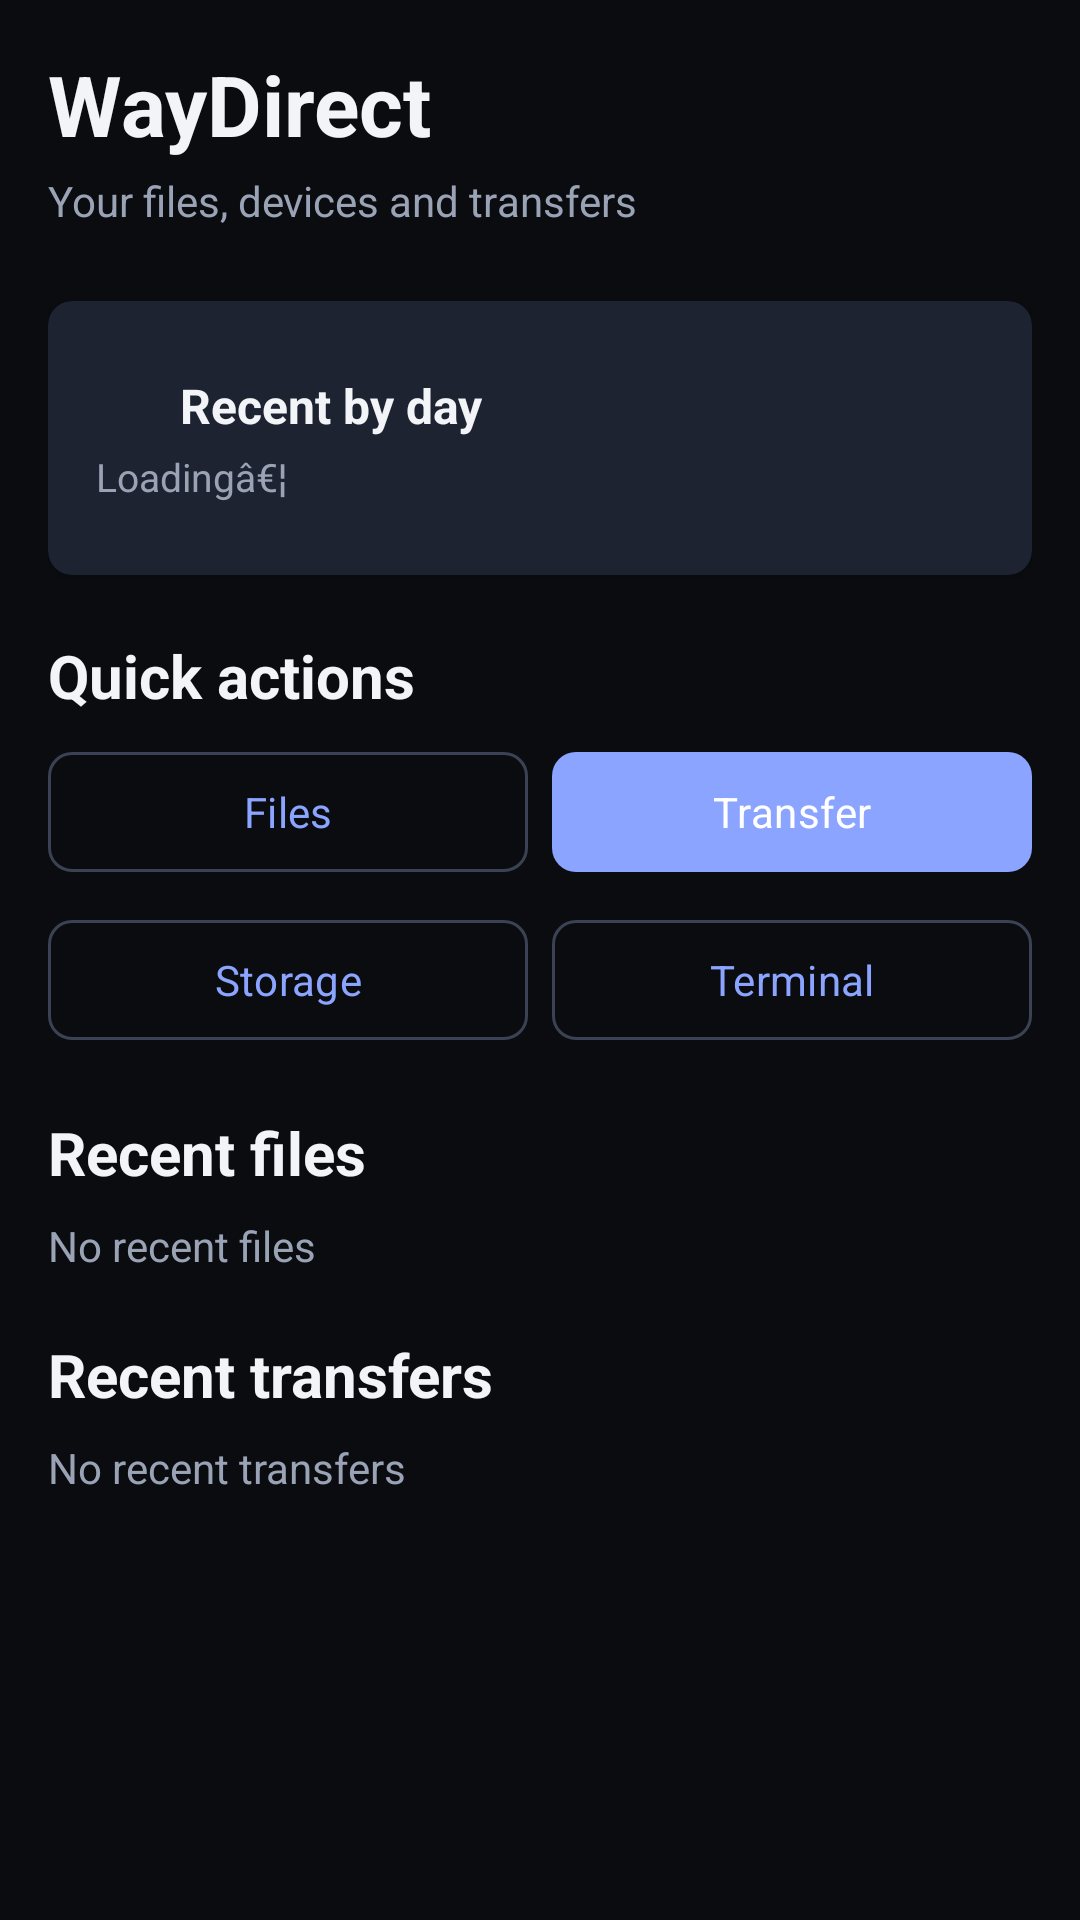

This screen was rendered from an Android layout file. Write that file and the resources it references.
<!-- AndroidManifest.xml: application theme Theme.WayDirect -->
<!-- res/layout/fragment_home.xml -->
<?xml version="1.0" encoding="utf-8"?>
<androidx.drawerlayout.widget.DrawerLayout
    xmlns:android="http://schemas.android.com/apk/res/android"
    xmlns:app="http://schemas.android.com/apk/res-auto"
    android:id="@+id/home_drawer_layout"
    android:layout_width="match_parent"
    android:layout_height="match_parent"
    android:background="@color/waydirect_background">

    <LinearLayout
        android:layout_width="match_parent"
        android:layout_height="match_parent"
        android:orientation="vertical">

        <LinearLayout
            android:layout_width="match_parent"
            android:layout_height="wrap_content"
            android:orientation="horizontal"
            android:gravity="center_vertical"
            android:paddingHorizontal="@dimen/spacing_md"
            android:paddingTop="@dimen/spacing_md">

            <LinearLayout
                android:layout_width="0dp"
                android:layout_height="wrap_content"
                android:layout_weight="1"
                android:orientation="vertical">

                <TextView
                    android:layout_width="match_parent"
                    android:layout_height="wrap_content"
                    android:text="@string/layout_fragment_home_text_7"
                    android:textColor="@color/waydirect_text_primary"
                    android:textSize="28sp"
                    android:textStyle="bold" />

                <TextView
                    android:layout_width="match_parent"
                    android:layout_height="wrap_content"
                    android:layout_marginTop="@dimen/spacing_xs"
                    android:text="@string/layout_fragment_home_text_8"
                    android:textColor="@color/waydirect_text_secondary"
                    android:textSize="14sp" />
            </LinearLayout>

            <ImageButton
                android:id="@+id/btn_open_home_drawer"
                android:layout_width="40dp"
                android:layout_height="40dp"
                android:background="?attr/selectableItemBackgroundBorderless"
                android:src="@drawable/ic_action_more"
                android:contentDescription="@string/btn_open_duplicates_drawer_desc"
                app:tint="@color/waydirect_text_primary" />
        </LinearLayout>

        <ScrollView
            android:layout_width="match_parent"
            android:layout_height="0dp"
            android:layout_weight="1"
            android:fillViewport="true">

            <LinearLayout
                android:layout_width="match_parent"
                android:layout_height="wrap_content"
                android:orientation="vertical"
                android:padding="@dimen/spacing_md">

                <com.google.android.material.card.MaterialCardView
                    android:layout_width="match_parent"
                    android:layout_height="wrap_content"
                    android:layout_marginTop="@dimen/spacing_sm"
                    app:cardBackgroundColor="@color/waydirect_surface"
                    app:cardCornerRadius="@dimen/radius_sm"
                    app:strokeColor="@android:color/transparent"
                    app:strokeWidth="0dp"
                    app:cardElevation="2dp">

                    <LinearLayout
                        android:layout_width="match_parent"
                        android:layout_height="wrap_content"
                        android:orientation="vertical"
                        android:padding="@dimen/spacing_md">

                        <LinearLayout
                            android:layout_width="match_parent"
                            android:layout_height="wrap_content"
                            android:orientation="horizontal"
                            android:gravity="center_vertical"
                            android:layout_marginTop="@dimen/spacing_sm">

                            <ImageView
                                android:layout_width="20dp"
                                android:layout_height="20dp"
                                android:src="@drawable/ic_nav_files"
                                app:tint="@color/waydirect_primary"
                                android:contentDescription="@null" />

                            <TextView
                                android:layout_width="0dp"
                                android:layout_height="wrap_content"
                                android:layout_weight="1"
                                android:layout_marginStart="@dimen/spacing_sm"
                                android:text="Recent by day"
                                android:textColor="@color/waydirect_text_primary"
                                android:textSize="16sp"
                                android:textStyle="bold" />
                        </LinearLayout>
                
                        <TextView
                            android:id="@+id/home_days_status"
                            android:layout_width="match_parent"
                            android:layout_height="wrap_content"
                            android:layout_marginTop="@dimen/spacing_xs"
                            android:text="Loadingâ€¦"
                            android:textColor="@color/waydirect_text_secondary"
                            android:textSize="13sp" />
                
                        <androidx.recyclerview.widget.RecyclerView
                            android:id="@+id/home_days_list"
                            android:layout_width="match_parent"
                            android:layout_height="wrap_content"
                            android:layout_marginTop="@dimen/spacing_sm"
                            android:nestedScrollingEnabled="false" />
                    </LinearLayout>
                </com.google.android.material.card.MaterialCardView>

                <TextView
                    android:layout_width="match_parent"
                    android:layout_height="wrap_content"
                    android:layout_marginTop="@dimen/spacing_lg"
                    android:text="@string/layout_fragment_home_text_16"
                    android:textColor="@color/waydirect_text_primary"
                    android:textSize="20sp"
                    android:textStyle="bold" />

                <LinearLayout
                    android:layout_width="match_parent"
                    android:layout_height="wrap_content"
                    android:layout_marginTop="@dimen/spacing_sm"
                    android:orientation="horizontal">

                    <com.google.android.material.button.MaterialButton
                        android:id="@+id/action_files"
                        style="@style/Widget.WayDirect.Button.Outlined"
                        android:layout_width="0dp"
                        android:layout_height="wrap_content"
                        android:layout_weight="1"
                        android:text="@string/nav_files"
                        app:icon="@drawable/ic_nav_files"
                        app:iconGravity="textStart" />

                    <com.google.android.material.button.MaterialButton
                        android:id="@+id/action_transfer"
                        style="@style/Widget.WayDirect.Button"
                        android:layout_width="0dp"
                        android:layout_height="wrap_content"
                        android:layout_marginStart="@dimen/spacing_sm"
                        android:layout_weight="1"
                        android:text="@string/nav_transfer"
                        app:icon="@drawable/ic_nav_transfer"
                        app:iconGravity="textStart" />
                </LinearLayout>

                <LinearLayout
                    android:layout_width="match_parent"
                    android:layout_height="wrap_content"
                    android:layout_marginTop="@dimen/spacing_sm"
                    android:orientation="horizontal">

                    <com.google.android.material.button.MaterialButton
                        android:id="@+id/action_storage"
                        style="@style/Widget.WayDirect.Button.Outlined"
                        android:layout_width="0dp"
                        android:layout_height="wrap_content"
                        android:layout_weight="1"
                        android:text="@string/nav_storage"
                        app:icon="@drawable/ic_nav_storage"
                        app:iconGravity="textStart" />

                    <com.google.android.material.button.MaterialButton
                        android:id="@+id/action_terminal"
                        style="@style/Widget.WayDirect.Button.Outlined"
                        android:layout_width="0dp"
                        android:layout_height="wrap_content"
                        android:layout_marginStart="@dimen/spacing_sm"
                        android:layout_weight="1"
                        android:text="@string/action_terminal"
                        app:icon="@drawable/ic_nav_debug"
                        app:iconGravity="textStart" />
                </LinearLayout>

                <TextView
                    android:layout_width="match_parent"
                    android:layout_height="wrap_content"
                    android:layout_marginTop="@dimen/spacing_lg"
                    android:text="@string/layout_fragment_home_text_17"
                    android:textColor="@color/waydirect_text_primary"
                    android:textSize="20sp"
                    android:textStyle="bold" />

                <TextView
                    android:id="@+id/recent_files_empty"
                    android:layout_width="match_parent"
                    android:layout_height="wrap_content"
                    android:layout_marginTop="@dimen/spacing_sm"
                    android:text="@string/recent_files_empty"
                    android:textColor="@color/waydirect_text_secondary"
                    android:textSize="14sp" />

                <TextView
                    android:layout_width="match_parent"
                    android:layout_height="wrap_content"
                    android:layout_marginTop="@dimen/spacing_lg"
                    android:text="@string/layout_fragment_home_text_18"
                    android:textColor="@color/waydirect_text_primary"
                    android:textSize="20sp"
                    android:textStyle="bold" />

                <TextView
                    android:id="@+id/recent_transfers_empty"
                    android:layout_width="match_parent"
                    android:layout_height="wrap_content"
                    android:layout_marginTop="@dimen/spacing_sm"
                    android:text="@string/recent_transfers_empty"
                    android:textColor="@color/waydirect_text_secondary"
                    android:textSize="14sp" />

            </LinearLayout>
        </ScrollView>
    </LinearLayout>

    <include
        android:id="@+id/home_options_sidebar"
        layout="@layout/include_options_sidebar" />

</androidx.drawerlayout.widget.DrawerLayout>
<!-- res/layout/include_options_sidebar.xml (included above) -->
<?xml version="1.0" encoding="utf-8"?>
<LinearLayout
    xmlns:android="http://schemas.android.com/apk/res/android"
    android:id="@+id/options_sidebar_root"
    android:layout_width="280dp"
    android:layout_height="match_parent"
    android:layout_gravity="end"
    android:orientation="vertical"
    android:background="@drawable/bg_glass_sidebar"
    android:padding="@dimen/spacing_md"
    android:clickable="true"
    android:focusable="true">

    <TextView
        android:id="@+id/sidebar_title"
        android:layout_width="match_parent"
        android:layout_height="wrap_content"
        android:text="@string/sidebar_title"
        android:textColor="@color/waydirect_text_primary"
        android:textSize="16sp"
        android:textStyle="bold" />

    <TextView
        android:id="@+id/sidebar_subtitle"
        android:layout_width="match_parent"
        android:layout_height="wrap_content"
        android:layout_marginTop="@dimen/spacing_xs"
        android:text="@string/layout_fragment_transfer_text_38"
        android:textColor="@color/waydirect_text_secondary"
        android:textSize="12sp" />

    <TextView
        android:id="@+id/theme_label"
        android:layout_width="match_parent"
        android:layout_height="wrap_content"
        android:layout_marginTop="@dimen/spacing_lg"
        android:text="@string/theme_label"
        android:textColor="@color/waydirect_text_primary"
        android:textSize="13sp" />

    <com.google.android.material.button.MaterialButton
        android:id="@+id/btn_theme"
        style="@style/Widget.WayDirect.GlassButton.Outlined"
        android:layout_width="match_parent"
        android:layout_height="wrap_content"
        android:layout_marginTop="@dimen/spacing_sm"
        android:text="@string/btn_theme_2" />

    <TextView
        android:id="@+id/blur_label"
        android:layout_width="match_parent"
        android:layout_height="wrap_content"
        android:layout_marginTop="@dimen/spacing_lg"
        android:text="@string/blur_label"
        android:textColor="@color/waydirect_text_primary"
        android:textSize="13sp" />

    <com.google.android.material.button.MaterialButton
        android:id="@+id/btn_blur"
        style="@style/Widget.WayDirect.GlassButton.Outlined"
        android:layout_width="match_parent"
        android:layout_height="wrap_content"
        android:layout_marginTop="@dimen/spacing_sm"
        android:text="@string/btn_blur" />

    <TextView
        android:layout_width="match_parent"
        android:layout_height="wrap_content"
        android:layout_marginTop="@dimen/spacing_sm"
        android:text="@string/layout_include_options_sidebar_text_40"
        android:textColor="@color/waydirect_text_disabled"
        android:textSize="11sp" />

</LinearLayout>
<!-- resources referenced by this layout -->
<resources>
  <color name="waydirect_background">#0A0C10</color>
  <color name="waydirect_primary">#8BA4FF</color>
  <color name="waydirect_surface">#151A22</color>
  <color name="waydirect_text_disabled">#5C6575</color>
  <color name="waydirect_text_primary">#F2F4F8</color>
  <color name="waydirect_text_secondary">#9AA3B5</color>
  <dimen name="radius_sm">8dp</dimen>
  <dimen name="spacing_lg">20dp</dimen>
  <dimen name="spacing_md">16dp</dimen>
  <dimen name="spacing_sm">8dp</dimen>
  <dimen name="spacing_xs">4dp</dimen>
  <!-- drawable bg_glass_sidebar (drawable) -->
  <?xml version="1.0" encoding="utf-8"?>
  <shape xmlns:android="http://schemas.android.com/apk/res/android"
      android:shape="rectangle">
      <solid android:color="@color/waydirect_surface_solid" />
      <stroke
          android:width="1dp"
          android:color="@color/waydirect_outline_variant" />
  </shape>
  <string name="action_terminal">Terminal</string>
  <string name="blur_label">Glass blur: Off</string>
  <string name="btn_blur">Toggle glass blur</string>
  <string name="btn_open_duplicates_drawer_desc">Open options</string>
  <string name="btn_theme_2">Cycle theme</string>
  <string name="layout_fragment_home_text_16">Quick actions</string>
  <string name="layout_fragment_home_text_17">Recent files</string>
  <string name="layout_fragment_home_text_18">Recent transfers</string>
  <string name="layout_fragment_home_text_7">WayDirect</string>
  <string name="layout_fragment_home_text_8">Your files, devices and transfers</string>
  <string name="layout_fragment_transfer_text_38">Appearance</string>
  <string name="layout_include_options_sidebar_text_40">Blur uses RenderEffect on Android 12+ (API 31). Older devices keep translucent panels only.</string>
  <string name="nav_files">Files</string>
  <string name="nav_storage">Storage</string>
  <string name="nav_transfer">Transfer</string>
  <string name="recent_files_empty">No recent files</string>
  <string name="recent_transfers_empty">No recent transfers</string>
  <string name="sidebar_title">Options</string>
  <string name="theme_label">Theme: System</string>
  <style name="Widget.WayDirect.Button" parent="Widget.Material3.Button">
          <item name="cornerRadius">@dimen/radius_sm</item>
          <item name="android:textAllCaps">false</item>
          <item name="android:letterSpacing">0.01</item>
      </style>
  <style name="Widget.WayDirect.Button.Outlined" parent="Widget.Material3.Button.OutlinedButton">
          <item name="cornerRadius">@dimen/radius_sm</item>
          <item name="strokeColor">@color/waydirect_outline</item>
          <item name="android:textAllCaps">false</item>
      </style>
  <style name="Widget.WayDirect.GlassButton.Outlined" parent="Widget.WayDirect.Button.Outlined" />
  <color name="waydirect_surface_solid">#151A22</color>
  <color name="waydirect_outline_variant">#2A3040</color>
  <color name="waydirect_outline">#3A4254</color>
  <color name="waydirect_on_primary">#FFFFFF</color>
  <color name="waydirect_primary_container">#1E2A4A</color>
  <color name="waydirect_surface_variant">#1E2430</color>
  <color name="waydirect_error">#F07178</color>
  <style name="Widget.WayDirect.Card" parent="Widget.Material3.CardView.Elevated">
          <item name="cardBackgroundColor">@color/waydirect_surface</item>
          <item name="cardCornerRadius">@dimen/radius_sm</item>
          <item name="cardElevation">2dp</item>
          <item name="strokeColor">@android:color/transparent</item>
          <item name="strokeWidth">0dp</item>
      </style>
  <style name="Widget.WayDirect.BottomNavIndicator" parent="Widget.Material3.BottomNavigationView.ActiveIndicator">
          <item name="android:color">@color/waydirect_primary_container</item>
          <item name="android:width">64dp</item>
          <item name="android:height">32dp</item>
      </style>
</resources>
